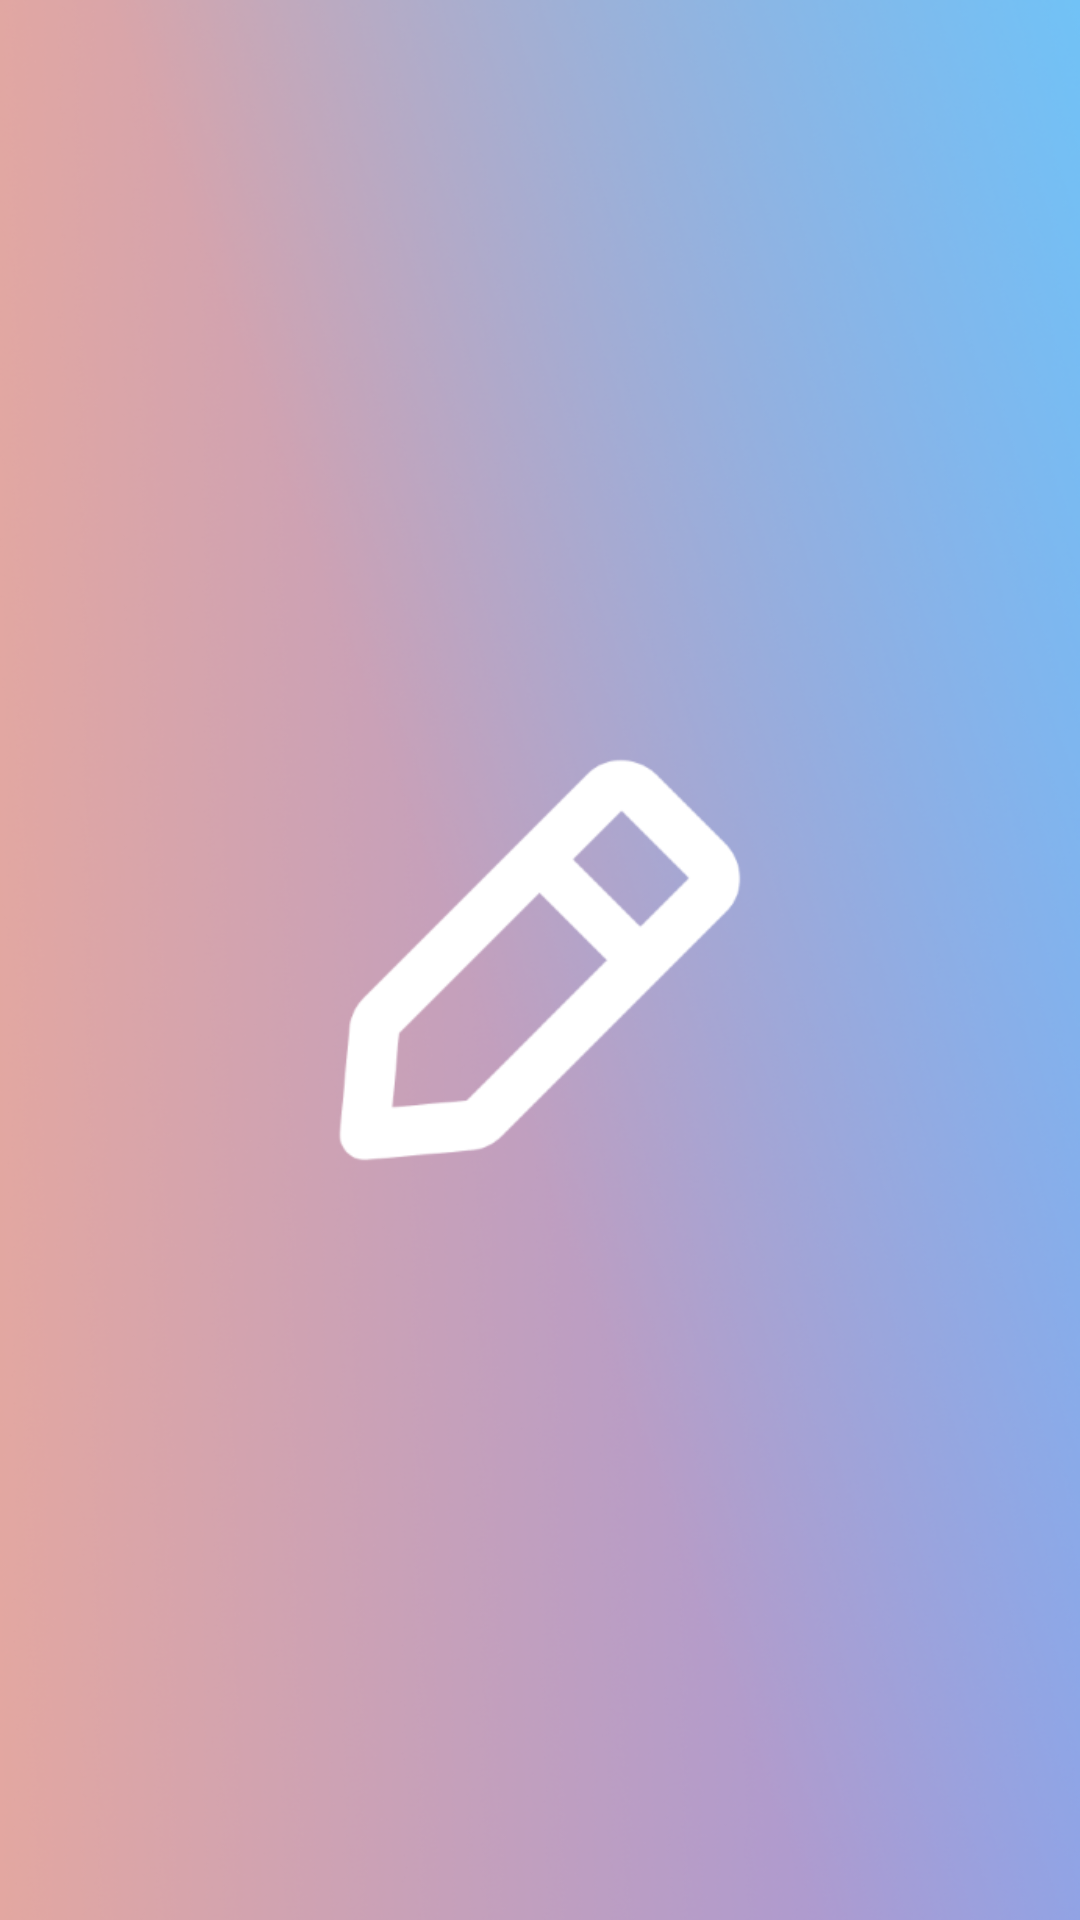

This screen was rendered from an Android layout file. Write that file and the resources it references.
<!-- AndroidManifest.xml: application theme AppTheme -->
<!-- res/layout/activity_splash_screen.xml -->
<?xml version="1.0" encoding="utf-8"?>
<RelativeLayout
    xmlns:android="http://schemas.android.com/apk/res/android"
    xmlns:app="http://schemas.android.com/apk/res-auto"
    xmlns:tools="http://schemas.android.com/tools"
    android:layout_width="match_parent"
    android:layout_height="match_parent"
    tools:context=".SplashScreen"
    android:id="@+id/splash_screen"
    android:background="@drawable/background_3">

    <ImageView
        android:layout_width="200dp"
        android:layout_height="200dp"
        android:layout_centerHorizontal="true"
        android:layout_centerVertical="true"
        android:backgroundTint="#FFFFFF"
        android:scaleType="centerCrop"
        android:src="@drawable/ic"/>

</RelativeLayout>
<!-- resources referenced by this layout -->
<resources>
  <!-- drawable background_3: png bitmap (drawable-hdpi, 190241 bytes) -->
  <!-- drawable ic: png bitmap (drawable-hdpi, 2919 bytes) -->
  <style name="AppTheme" parent="Theme.AppCompat.Light.NoActionBar">
          
          <item name="colorPrimary">@color/colorPrimary</item>
          <item name="colorPrimaryDark">@color/colorPrimaryDark</item>
          <item name="colorAccent">@color/colorAccent</item>
  
          <item name="android:statusBarColor">@color/colorPrimary</item>
      </style>
  <color name="colorPrimary">#F2CBD0</color>
  <color name="colorPrimaryDark">#F2CBD0</color>
  <color name="colorAccent">#D81B60</color>
</resources>
